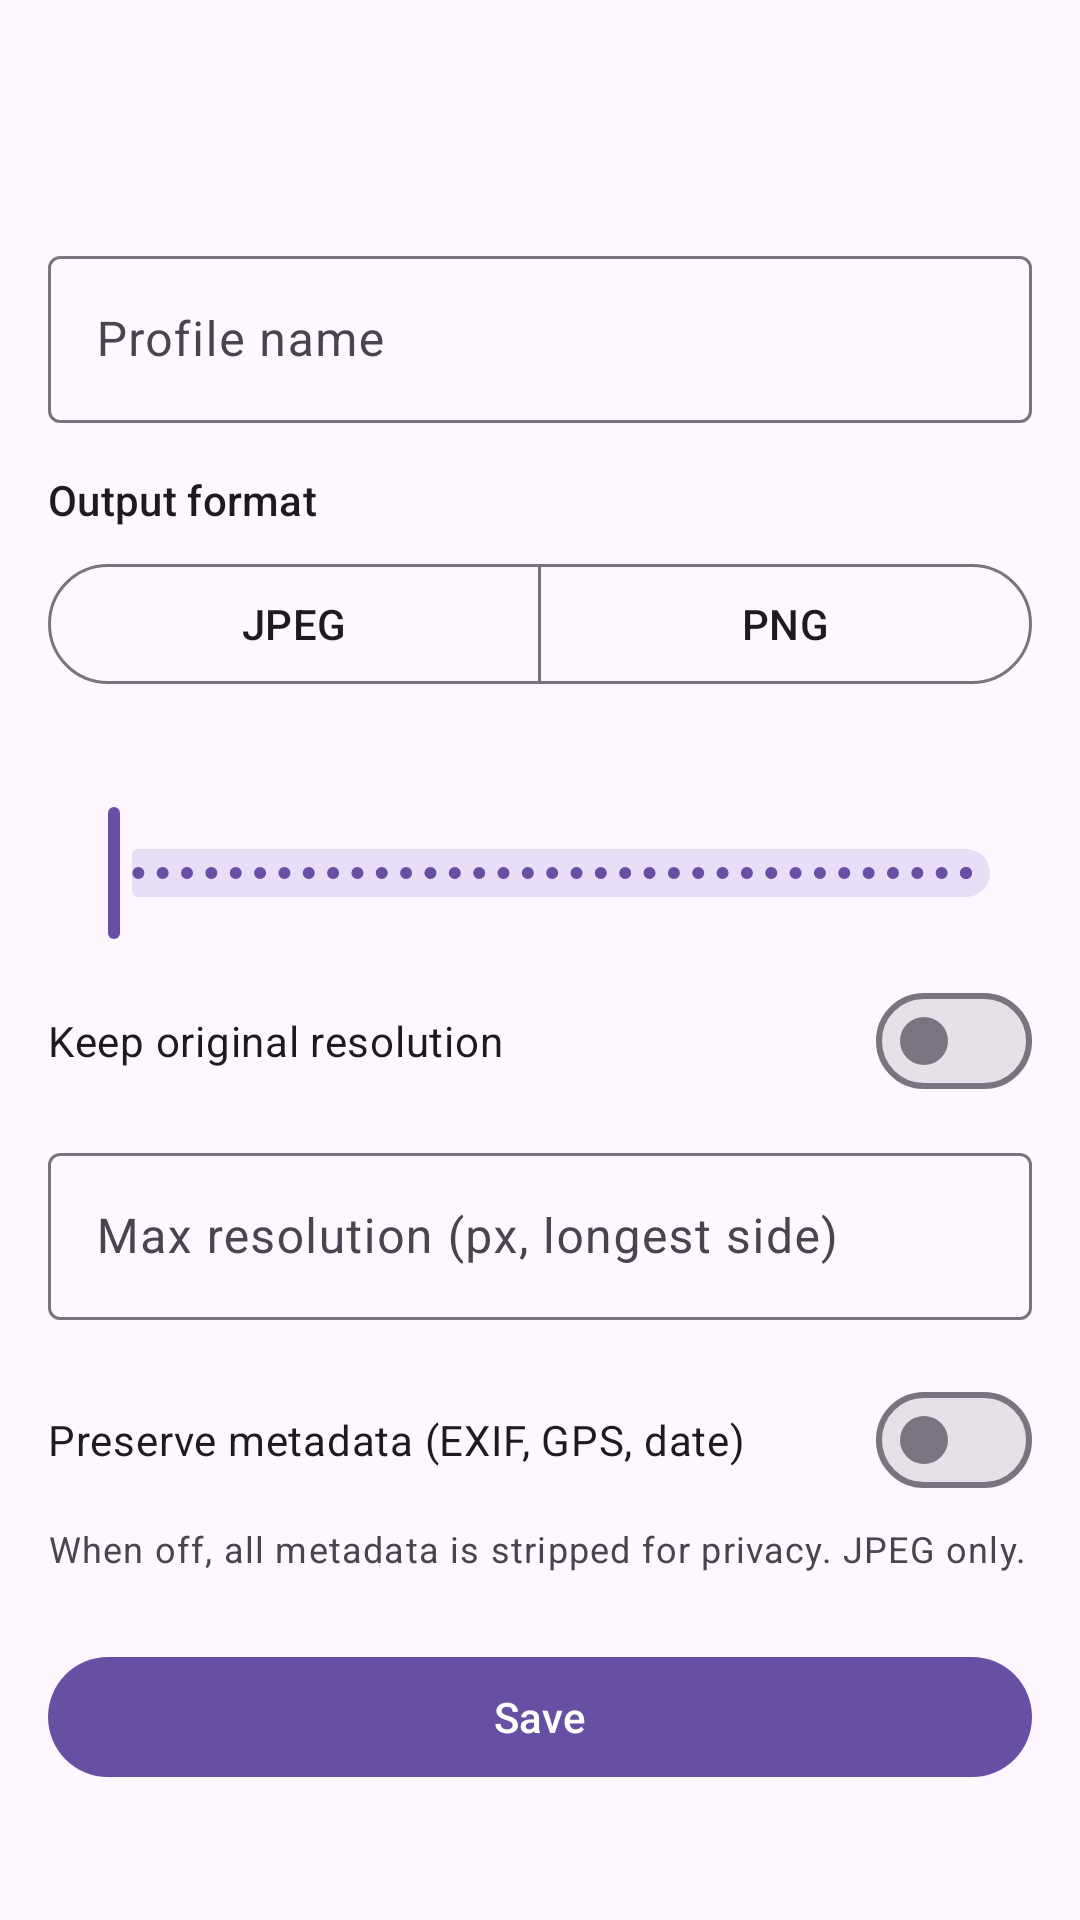

Write the Android layout XML for this screen, with the resource values it uses.
<!-- AndroidManifest.xml: application theme Theme.SendReduced -->
<!-- res/layout/activity_profile_edit.xml -->
<?xml version="1.0" encoding="utf-8"?>
<LinearLayout xmlns:android="http://schemas.android.com/apk/res/android"
    xmlns:app="http://schemas.android.com/apk/res-auto"
    android:layout_width="match_parent"
    android:layout_height="match_parent"
    android:orientation="vertical">

    <com.google.android.material.appbar.AppBarLayout
        android:layout_width="match_parent"
        android:layout_height="wrap_content">

        <com.google.android.material.appbar.MaterialToolbar
            android:id="@+id/toolbar"
            android:layout_width="match_parent"
            android:layout_height="?attr/actionBarSize"
            app:navigationIcon="@drawable/ic_back" />
    </com.google.android.material.appbar.AppBarLayout>

    <ScrollView
        android:layout_width="match_parent"
        android:layout_height="0dp"
        android:layout_weight="1">

        <LinearLayout
            android:layout_width="match_parent"
            android:layout_height="wrap_content"
            android:orientation="vertical"
            android:padding="16dp">

            <com.google.android.material.textfield.TextInputLayout
                android:layout_width="match_parent"
                android:layout_height="wrap_content"
                android:hint="@string/profile_name">

                <com.google.android.material.textfield.TextInputEditText
                    android:id="@+id/inputName"
                    android:layout_width="match_parent"
                    android:layout_height="wrap_content"
                    android:inputType="textCapWords"
                    android:maxLines="1" />
            </com.google.android.material.textfield.TextInputLayout>

            <TextView
                android:layout_width="wrap_content"
                android:layout_height="wrap_content"
                android:layout_marginTop="16dp"
                android:text="@string/format"
                android:textAppearance="?attr/textAppearanceTitleSmall" />

            <com.google.android.material.button.MaterialButtonToggleGroup
                android:id="@+id/formatGroup"
                android:layout_width="match_parent"
                android:layout_height="wrap_content"
                android:layout_marginTop="8dp"
                app:selectionRequired="true"
                app:singleSelection="true">

                <com.google.android.material.button.MaterialButton
                    android:id="@+id/formatJpeg"
                    style="?attr/materialButtonOutlinedStyle"
                    android:layout_width="0dp"
                    android:layout_height="wrap_content"
                    android:layout_weight="1"
                    android:text="@string/format_jpeg" />

                <com.google.android.material.button.MaterialButton
                    android:id="@+id/formatPng"
                    style="?attr/materialButtonOutlinedStyle"
                    android:layout_width="0dp"
                    android:layout_height="wrap_content"
                    android:layout_weight="1"
                    android:text="@string/format_png" />
            </com.google.android.material.button.MaterialButtonToggleGroup>

            <TextView
                android:id="@+id/qualityLabel"
                android:layout_width="wrap_content"
                android:layout_height="wrap_content"
                android:layout_marginTop="16dp"
                android:textAppearance="?attr/textAppearanceTitleSmall" />

            <com.google.android.material.slider.Slider
                android:id="@+id/qualitySlider"
                android:layout_width="match_parent"
                android:layout_height="wrap_content"
                android:stepSize="1"
                android:valueFrom="10"
                android:valueTo="100" />

            <com.google.android.material.materialswitch.MaterialSwitch
                android:id="@+id/keepResolution"
                android:layout_width="match_parent"
                android:layout_height="wrap_content"
                android:layout_marginTop="8dp"
                android:text="@string/keep_original_resolution" />

            <com.google.android.material.textfield.TextInputLayout
                android:id="@+id/resolutionLayout"
                android:layout_width="match_parent"
                android:layout_height="wrap_content"
                android:layout_marginTop="8dp"
                android:hint="@string/max_resolution">

                <com.google.android.material.textfield.TextInputEditText
                    android:id="@+id/inputResolution"
                    android:layout_width="match_parent"
                    android:layout_height="wrap_content"
                    android:inputType="number"
                    android:maxLines="1" />
            </com.google.android.material.textfield.TextInputLayout>

            <com.google.android.material.materialswitch.MaterialSwitch
                android:id="@+id/preserveMetadata"
                android:layout_width="match_parent"
                android:layout_height="wrap_content"
                android:layout_marginTop="16dp"
                android:text="@string/preserve_metadata" />

            <TextView
                android:layout_width="match_parent"
                android:layout_height="wrap_content"
                android:layout_marginTop="4dp"
                android:text="@string/preserve_metadata_summary"
                android:textAppearance="?attr/textAppearanceBodySmall"
                android:textColor="?android:attr/textColorSecondary" />

            <com.google.android.material.button.MaterialButton
                android:id="@+id/saveButton"
                android:layout_width="match_parent"
                android:layout_height="wrap_content"
                android:layout_marginTop="24dp"
                android:text="@string/save" />

            <com.google.android.material.button.MaterialButton
                android:id="@+id/deleteButton"
                style="?attr/materialButtonOutlinedStyle"
                android:layout_width="match_parent"
                android:layout_height="wrap_content"
                android:layout_marginTop="8dp"
                android:text="@string/delete_profile"
                android:visibility="gone" />
        </LinearLayout>
    </ScrollView>

</LinearLayout>
<!-- resources referenced by this layout -->
<resources>
  <string name="delete_profile">Delete profile</string>
  <string name="format">Output format</string>
  <string name="format_jpeg">JPEG</string>
  <string name="format_png">PNG</string>
  <string name="keep_original_resolution">Keep original resolution</string>
  <string name="max_resolution">Max resolution (px, longest side)</string>
  <string name="preserve_metadata">Preserve metadata (EXIF, GPS, date)</string>
  <string name="preserve_metadata_summary">When off, all metadata is stripped for privacy. JPEG only.</string>
  <string name="profile_name">Profile name</string>
  <string name="save">Save</string>
  <style name="Theme.SendReduced" parent="Theme.Material3.DayNight.NoActionBar" />
</resources>
